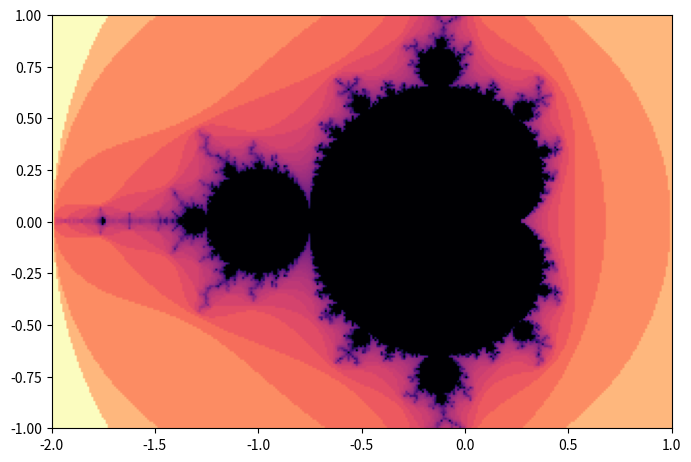
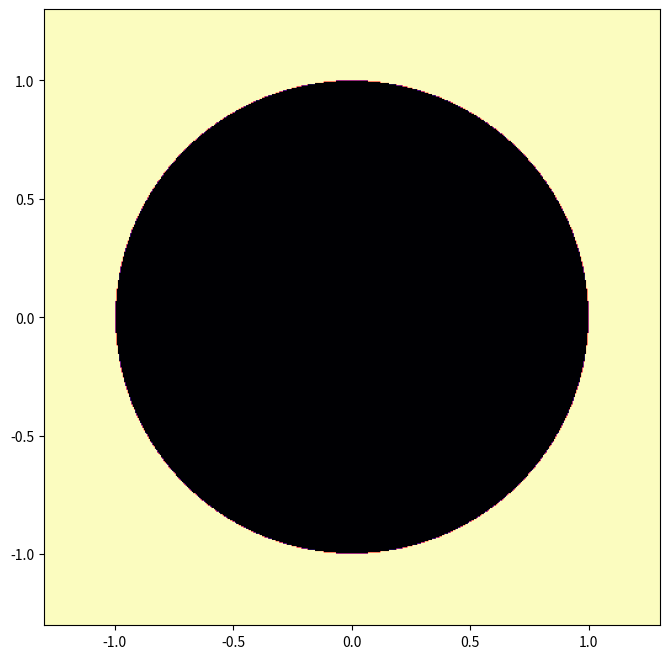
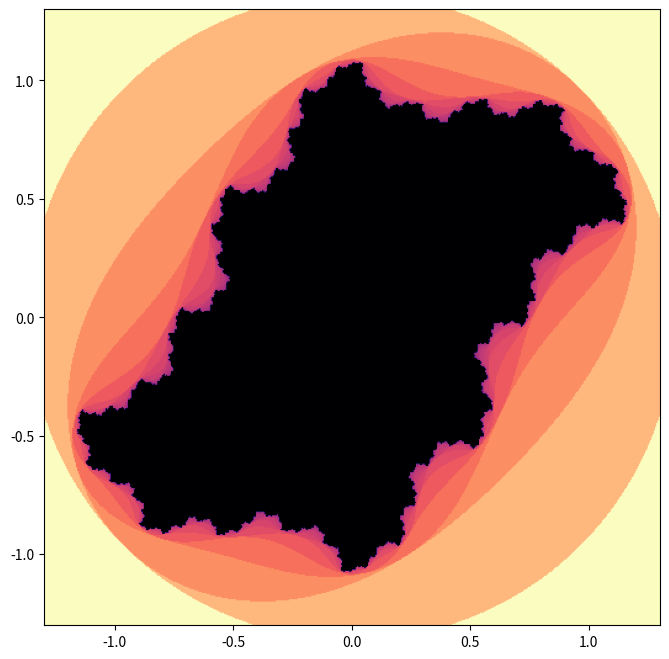
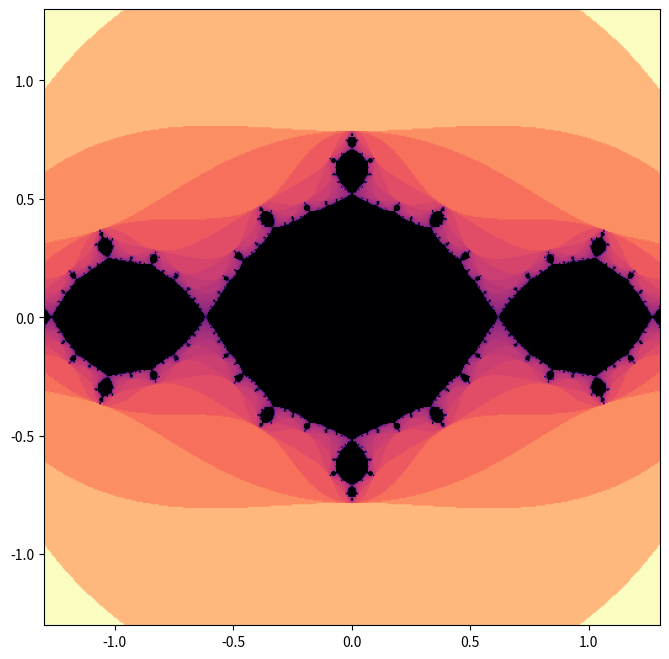
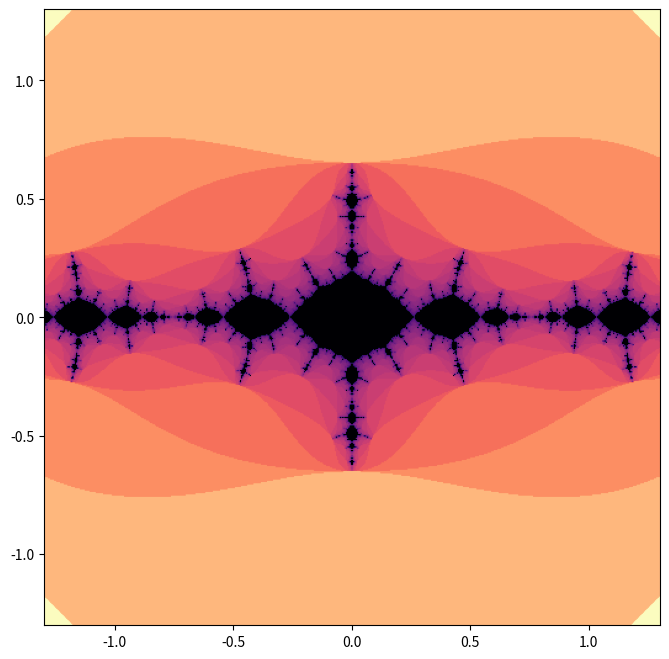
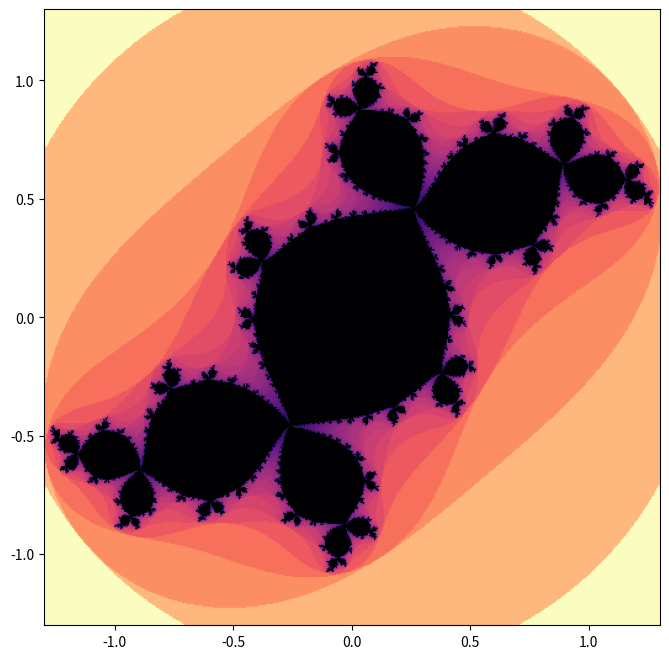
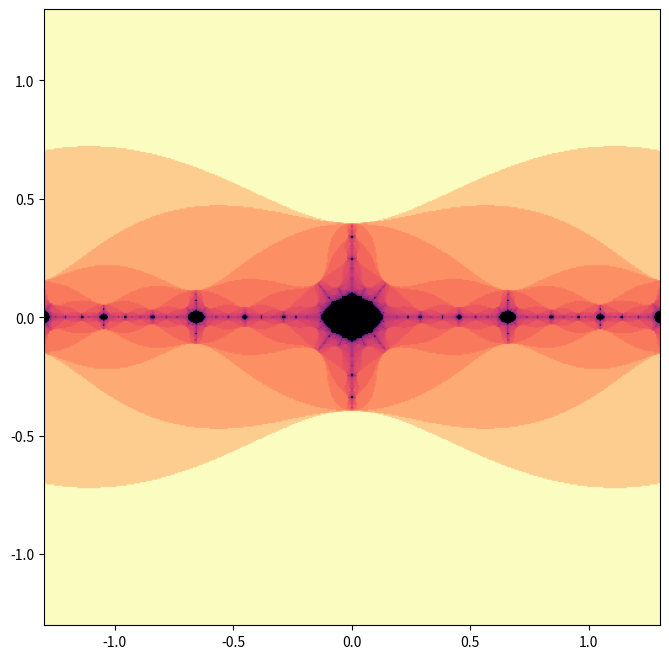
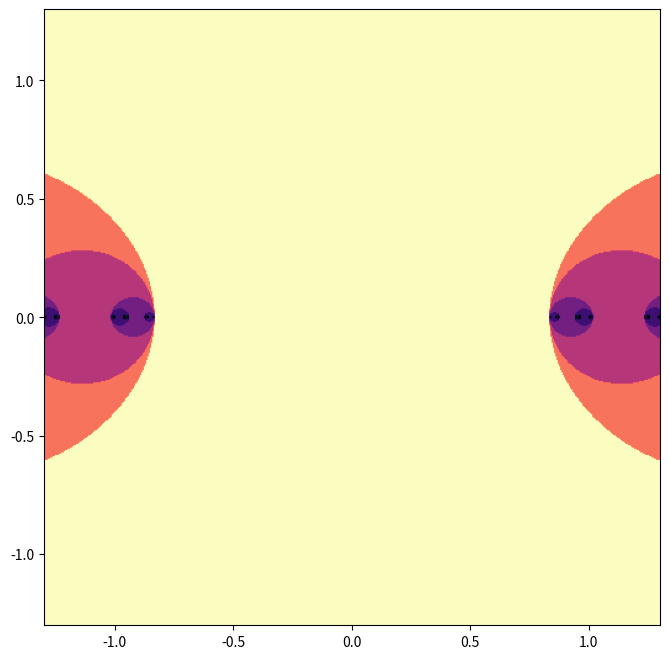
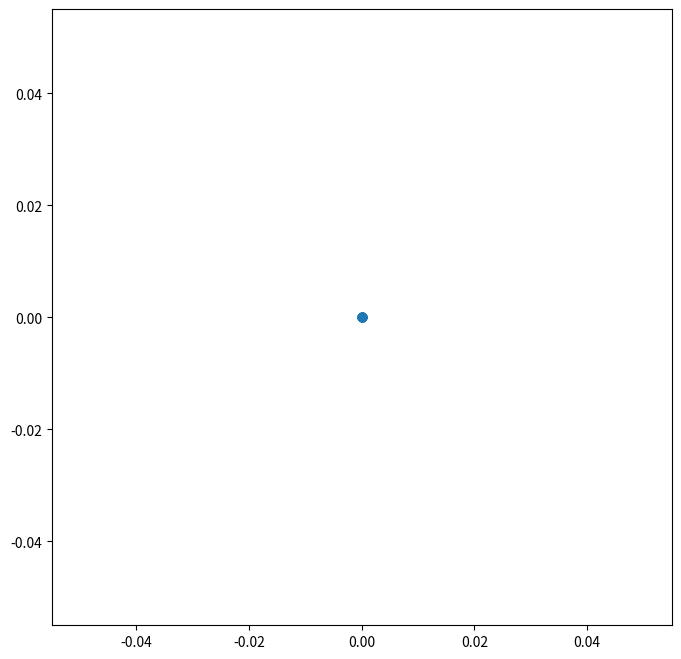
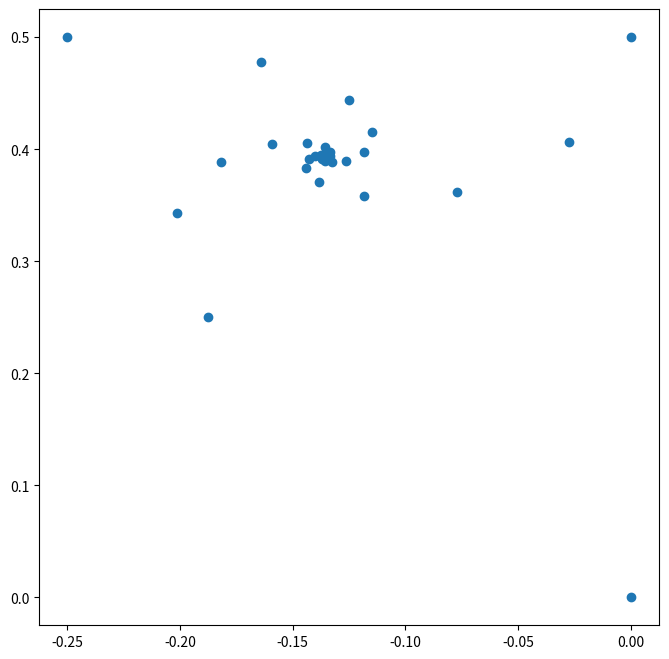
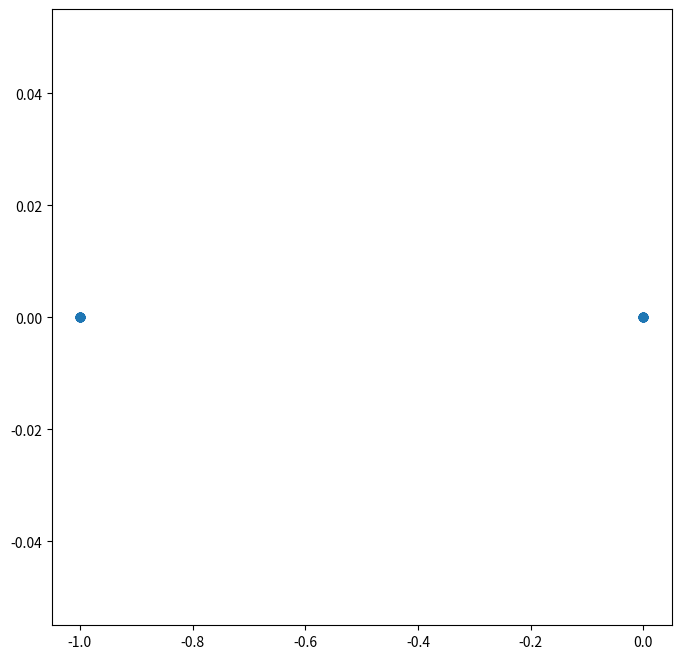
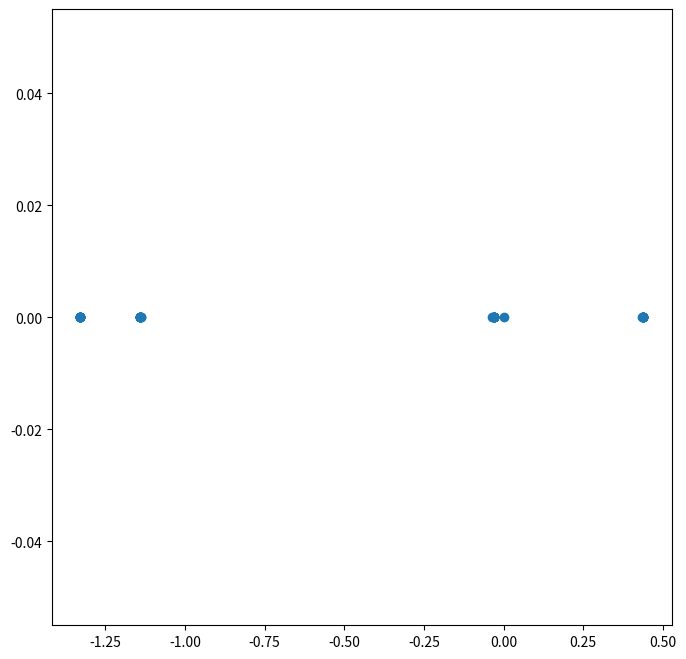
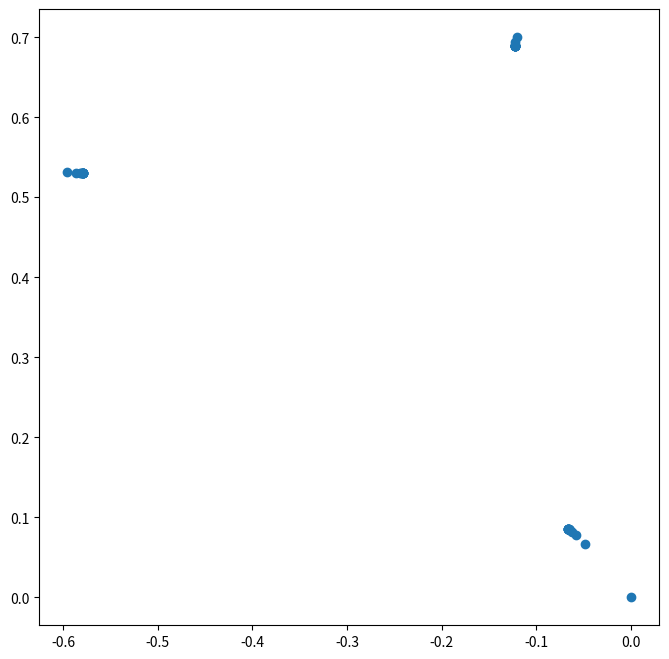
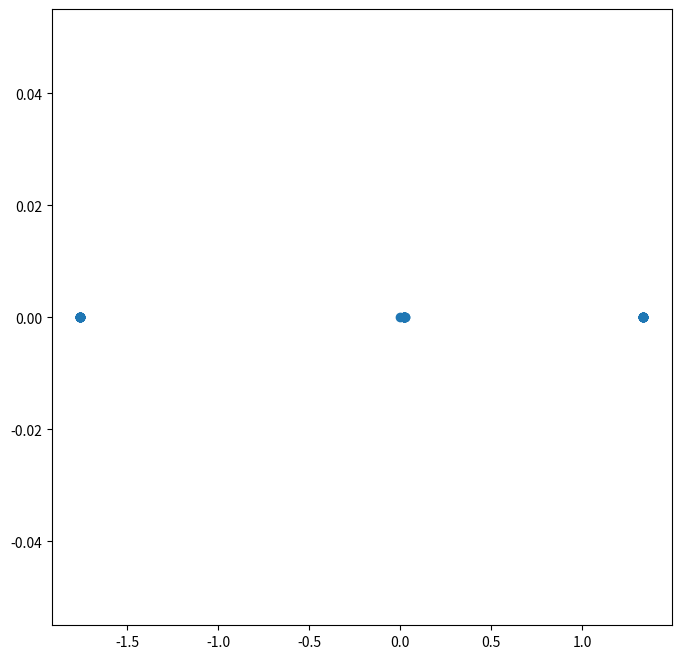
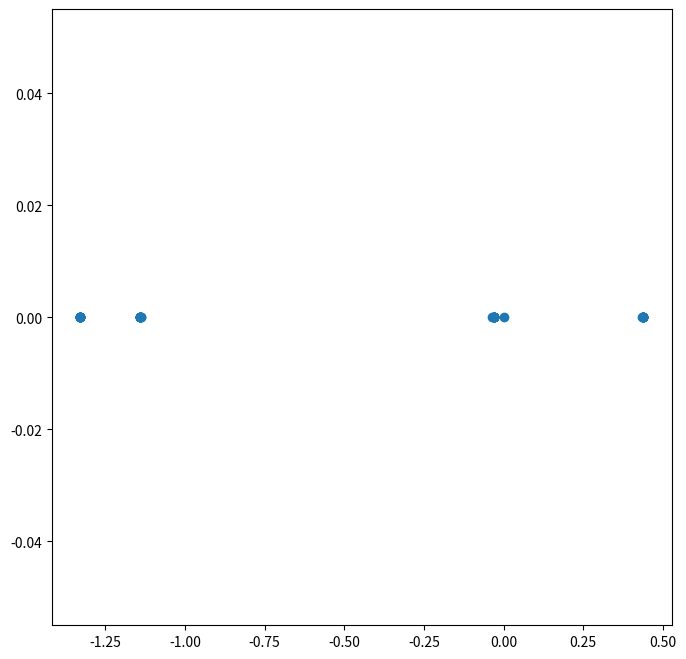

The script that saved these images, in order:

# coding: utf-8

# In[40]:


get_ipython().run_line_magic('config', "InlineBackend.figure_format = 'retina'")
get_ipython().run_line_magic('matplotlib', 'inline')

import numpy as np
import matplotlib.pyplot as plt

def mandelbrot():
    max_iterations = 100
    z_num = 60000 # needs to be divisible by 2/3 and produce a perfect square

    zi = np.zeros(z_num, dtype=complex)
    iterations = np.zeros(z_num, dtype=int)
    
    mandelbrot_map = lambda c: lambda z: z**2 + c
    
    q_p_ratio = 2/3
    p_num = int(np.sqrt(z_num / q_p_ratio))
    q_num = int(q_p_ratio * p_num)
    
    c = [p + q * 1j for q in np.linspace(-1, 1, q_num)
                    for p in np.linspace(-2, 1, p_num)]
    
    for i in range(max_iterations):
        mask = np.abs(zi) < 2
        
        zi[mask] = (zi ** 2 + c)[mask]
        zi[np.logical_not(mask)] = 2
        iterations[mask] = i + 1

    # q is y axis, p is x axis
    iterations = np.log(iterations) # use log color to make color differences clearer
    image = iterations.reshape(q_num, p_num)
        
    fig, ax = plt.subplots(figsize=(8, 12))
#     ax.axis('off')
    ax.imshow(image, cmap=plt.cm.get_cmap('magma_r'), extent=(-2, 1, -1, 1))


# In[7]:


mandelbrot()

# np.array([1, 2, 3, 4, 5, 6]).reshape(2, 3)
# np.array([y + str(x) for y in ['a', 'b', 'c'] for x in range(4)]).reshape(3, 4)


# In[8]:


def julia(c):
    max_iterations = 100
    radius = 0.5 * (1 + np.sqrt(1 + 4 * np.abs(c)))
    
    map_fn = lambda z: z**2 + c

    p_num = 500
    q_num = 500
    ratio = p_num / q_num
    
    z_num = p_num * q_num
    
    zi = np.array([p + q * 1j for q in np.linspace(-1.3, 1.3, q_num)
                              for p in np.linspace(-1.3, 1.3, p_num)])
    
    iterations = np.zeros(z_num, dtype=int)
    
    for i in range(max_iterations):
        mask = np.abs(zi) < radius
        
        zi[mask] = (zi ** 2 + c)[mask]
        zi[np.logical_not(mask)] = radius
        iterations[mask] = i + 1
    
    image = np.log(iterations.reshape(q_num, p_num) + 1)
    
    fig, ax = plt.subplots(figsize=(8 * ratio, 8))
    ax.imshow(image, cmap=plt.cm.get_cmap('magma_r'), extent=(-1.3, 1.3, -1.3, 1.3))


# In[9]:


julia(0)


# In[10]:


julia(0.5j)


# In[11]:


julia(-1)


# In[12]:


julia(-1.33)


# In[13]:


julia(-.12 + 0.7j)


# In[14]:


julia(-1.76)


# In[15]:


julia(-3)


# In[38]:


def iterate_map(f, x_0, n):
    trajectory = np.zeros(n + 1, dtype=complex)
    trajectory[0] = x_0
    for i in range(1, n + 1):
        trajectory[i] = f(trajectory[i-1])
    
    return trajectory

def part_2_problem_3(c):
    map_fn = lambda z: z**2 + c
    
    z0 = 0j
    
    traj = iterate_map(map_fn, z0, 40)
    fig, ax = plt.subplots(figsize=(8, 8))
    
#     ax.plot(traj.real, traj.imag, 'o', markersize=1)
    ax.scatter(traj.real, traj.imag)


# In[41]:


part_2_problem_3(0)


# In[42]:


part_2_problem_3(0.5j)


# In[43]:


part_2_problem_3(-1)


# In[44]:


part_2_problem_3(-1.33)


# In[45]:


part_2_problem_3(-.12 + 0.7j)


# In[46]:


part_2_problem_3(-1.76)


# In[47]:


part_2_problem_3(-1.33)


# In[24]:


def get_unique(arr, thres=0.00001):
    unique = []
    
    for element in arr:
        for x in unique:
            if np.abs(x - element) <= thres:
                break
        else:
            unique.append(element)
    
    return unique

def check_periodic(c, period=6):
    fn = lambda z: z**2 + c
    
    n = 10000
    z0 = 0j
    
    traj = np.zeros(n + 1, dtype=complex)
    traj[0] = z0
    for i in range(1, n + 1):
        if np.abs(traj[i-1]) < 10**200:
            traj[i] = fn(traj[i-1])
    
    print(traj[-(2 * period):])
    print(get_unique(traj[-(2 * period):]))
    print(len(get_unique(traj[-(2 * period):])))


# In[25]:


check_periodic(-0.1+0.85j)


# In[26]:


print(-0.1+0.85j)


# In[35]:


import numpy as np

# Problem 3
def compute_box_counting(R, r=10**12):
    return np.log(len(np.unique(np.floor(R * r)))) / np.log(r)


# In[37]:


R_harmonic = np.array([1/n for n in range(1, 10**6)])
R_power = np.array([1/(2**n) for n in range(0, 10**3)])
print("counting...")
print(compute_box_counting(R_harmonic))

